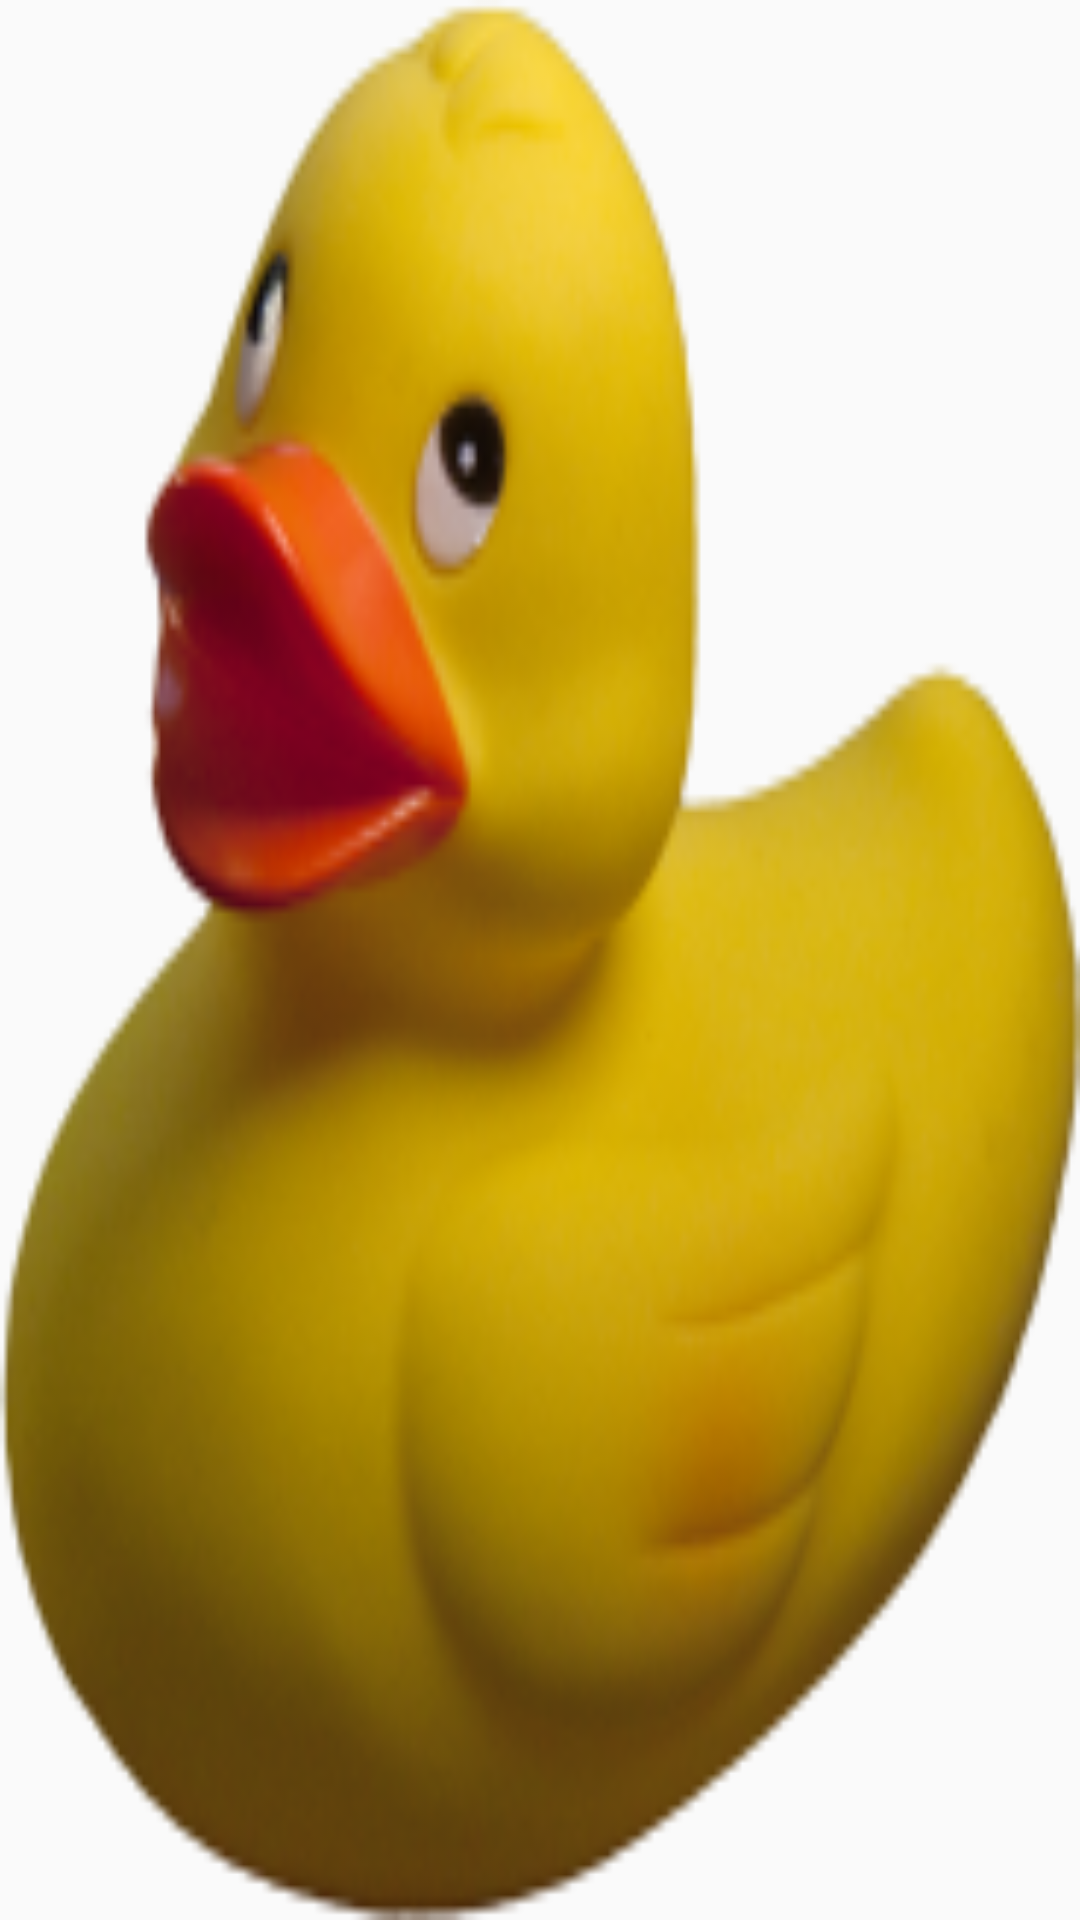

The Android layout XML behind this screen, and the referenced resources:
<!-- AndroidManifest.xml: application theme AppTheme -->
<!-- res/layout/fragment_images.xml -->
<?xml version="1.0" encoding="utf-8"?>
<LinearLayout xmlns:android="http://schemas.android.com/apk/res/android"
    android:orientation="vertical" android:layout_width="match_parent"
    android:layout_height="match_parent">

    <ImageButton
        android:id="@+id/btn_rubberduck"
        android:layout_width="match_parent"
        android:layout_height="match_parent"
        android:background="@mipmap/rubberduck"/>

</LinearLayout>
<!-- resources referenced by this layout -->
<resources>
  <!-- mipmap rubberduck: png bitmap (mipmap-xhdpi, 38600 bytes) -->
  <style name="AppTheme" parent="Theme.AppCompat.Light.NoActionBar">
          
          <item name="colorPrimary">@color/primary</item>
          <item name="colorPrimaryDark">@color/primary_dark</item>
          <item name="colorAccent">@color/accent</item>
      </style>
  <color name="primary">#8C9C9A</color>
  <color name="primary_dark">#485C5A</color>
  <color name="accent">#A31E39</color>
</resources>
